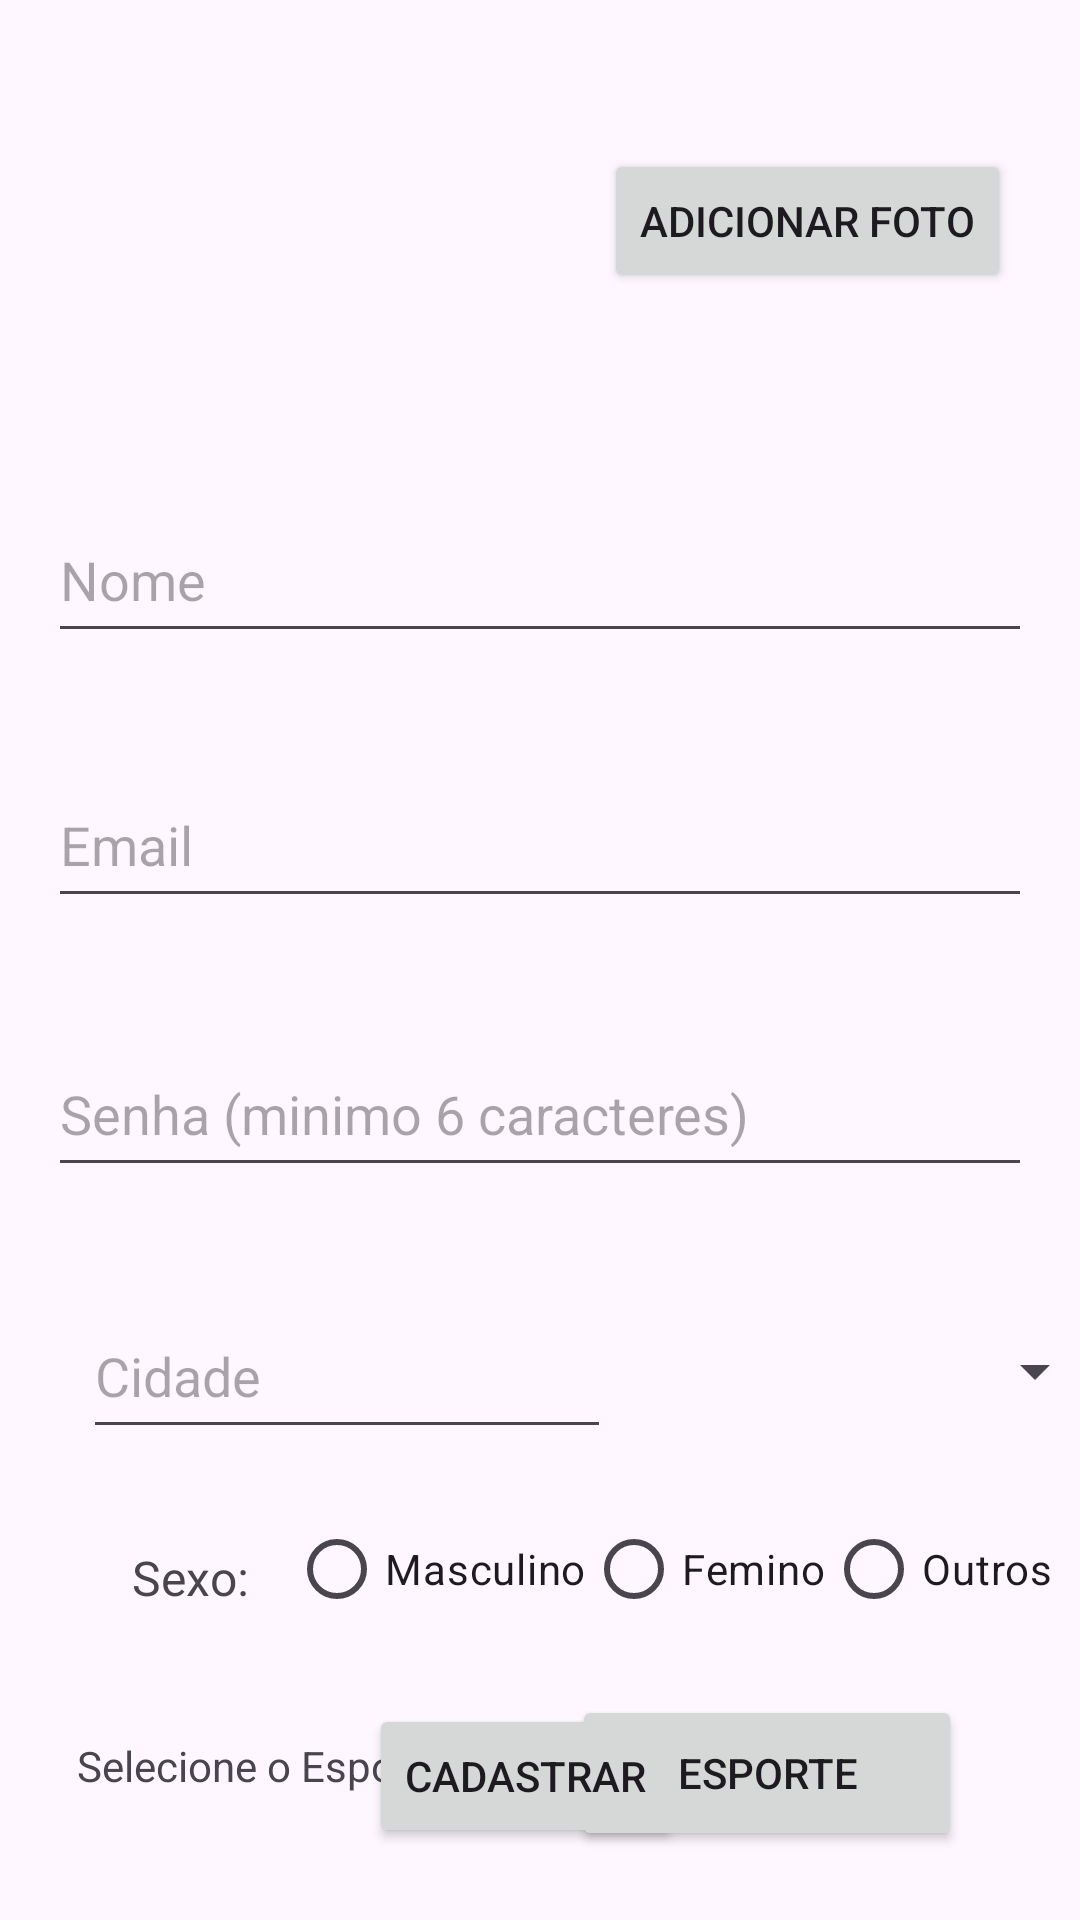

Layout XML and referenced resources for this Android screen:
<!-- AndroidManifest.xml: application theme Theme.Esporte -->
<!-- res/layout/activity_cadastro.xml -->
<?xml version="1.0" encoding="utf-8"?>
<androidx.constraintlayout.widget.ConstraintLayout xmlns:android="http://schemas.android.com/apk/res/android"
    xmlns:app="http://schemas.android.com/apk/res-auto"
    xmlns:tools="http://schemas.android.com/tools"
    android:id="@+id/main"
    android:layout_width="match_parent"
    android:layout_height="match_parent"
    tools:context=".view.CadastroActivity">

    <ImageView
        android:id="@+id/idImg"
        android:layout_width="112dp"
        android:layout_height="105dp"
        app:layout_constraintBottom_toTopOf="@+id/guideline"
        app:layout_constraintEnd_toStartOf="@+id/guideline3"
        app:layout_constraintStart_toStartOf="parent"
        app:layout_constraintTop_toTopOf="parent"
        app:srcCompat="@drawable/baseline_person_24" />

    <Button
        android:id="@+id/btAdicionarFt"
        android:layout_width="wrap_content"
        android:layout_height="wrap_content"
        android:text="Adicionar Foto"
        app:layout_constraintBottom_toTopOf="@+id/guideline"
        app:layout_constraintEnd_toEndOf="parent"
        app:layout_constraintStart_toStartOf="@+id/guideline3"
        app:layout_constraintTop_toTopOf="parent" />

    <EditText
        android:id="@+id/idNome"
        android:layout_width="0dp"
        android:layout_height="52dp"
        android:layout_marginStart="16dp"
        android:layout_marginEnd="16dp"
        android:ems="10"
        android:hint="Nome"
        android:inputType="text"
        app:layout_constraintBottom_toTopOf="@+id/guideline5"
        app:layout_constraintEnd_toEndOf="parent"
        app:layout_constraintStart_toStartOf="parent"
        app:layout_constraintTop_toTopOf="@+id/guideline" />

    <EditText
        android:id="@+id/idEmail"
        android:layout_width="0dp"
        android:layout_height="52dp"
        android:layout_marginStart="16dp"
        android:layout_marginEnd="16dp"
        android:ems="10"
        android:hint="Email"
        android:inputType="text"
        app:layout_constraintBottom_toTopOf="@+id/guideline4"
        app:layout_constraintEnd_toEndOf="parent"
        app:layout_constraintHorizontal_bias="0.502"
        app:layout_constraintStart_toStartOf="parent"
        app:layout_constraintTop_toTopOf="@+id/guideline5" />

    <EditText
        android:id="@+id/idSenha"
        android:layout_width="0dp"
        android:layout_height="52dp"
        android:layout_marginStart="16dp"
        android:layout_marginEnd="16dp"
        android:ems="10"
        android:hint="Senha (minimo 6 caracteres)"
        android:inputType="text|textPassword"
        app:layout_constraintBottom_toTopOf="@+id/guideline2"
        app:layout_constraintEnd_toEndOf="parent"
        app:layout_constraintHorizontal_bias="0.497"
        app:layout_constraintStart_toStartOf="parent"
        app:layout_constraintTop_toTopOf="@+id/guideline4" />

    <Button
        android:id="@+id/idListaEsporte"
        android:layout_width="130dp"
        android:layout_height="52dp"
        android:layout_marginTop="18dp"
        android:text="Esporte"
        app:layout_constraintEnd_toEndOf="parent"
        app:layout_constraintHorizontal_bias="0.242"
        app:layout_constraintStart_toStartOf="@+id/guideline3"
        app:layout_constraintTop_toBottomOf="@+id/radioGroup" />

    <Button
        android:id="@+id/idBotaoCadastrar"
        android:layout_width="wrap_content"
        android:layout_height="wrap_content"
        android:layout_marginBottom="24dp"
        android:text="Cadastrar"
        app:layout_constraintBottom_toBottomOf="parent"
        app:layout_constraintEnd_toEndOf="parent"
        app:layout_constraintHorizontal_bias="0.481"
        app:layout_constraintStart_toStartOf="parent" />

    <androidx.constraintlayout.widget.Guideline
        android:id="@+id/guideline"
        android:layout_width="wrap_content"
        android:layout_height="wrap_content"
        android:orientation="horizontal"
        app:layout_constraintGuide_begin="147dp" />

    <androidx.constraintlayout.widget.Guideline
        android:id="@+id/guideline2"
        android:layout_width="wrap_content"
        android:layout_height="wrap_content"
        android:orientation="horizontal"
        app:layout_constraintGuide_begin="415dp" />

    <androidx.constraintlayout.widget.Guideline
        android:id="@+id/guideline3"
        android:layout_width="wrap_content"
        android:layout_height="wrap_content"
        android:orientation="vertical"
        app:layout_constraintGuide_begin="178dp" />

    <androidx.constraintlayout.widget.Guideline
        android:id="@+id/guideline4"
        android:layout_width="wrap_content"
        android:layout_height="wrap_content"
        android:orientation="horizontal"
        app:layout_constraintGuide_begin="324dp" />

    <androidx.constraintlayout.widget.Guideline
        android:id="@+id/guideline5"
        android:layout_width="wrap_content"
        android:layout_height="wrap_content"
        android:orientation="horizontal"
        app:layout_constraintGuide_begin="236dp" />

    <TextView
        android:id="@+id/textView"
        android:layout_width="45dp"
        android:layout_height="20dp"
        android:layout_marginTop="32dp"
        android:text="Sexo:"
        android:textSize="16sp"
        app:layout_constraintEnd_toStartOf="@+id/guideline9"
        app:layout_constraintHorizontal_bias="0.666"
        app:layout_constraintStart_toStartOf="parent"
        app:layout_constraintTop_toBottomOf="@+id/idCidade" />

    <EditText
        android:id="@+id/idCidade"
        android:layout_width="176dp"
        android:layout_height="52dp"
        android:layout_marginTop="16dp"
        android:ems="10"
        android:hint="Cidade"
        android:inputType="text"
        app:layout_constraintEnd_toStartOf="@+id/guideline8"
        app:layout_constraintStart_toStartOf="parent"
        app:layout_constraintTop_toTopOf="@+id/guideline2" />

    <Spinner
        android:id="@+id/spinner"
        android:layout_width="147dp"
        android:layout_height="52dp"
        android:layout_marginTop="16dp"
        app:layout_constraintEnd_toEndOf="parent"
        app:layout_constraintStart_toStartOf="@+id/guideline8"
        app:layout_constraintTop_toTopOf="@+id/guideline2" />

    <androidx.constraintlayout.widget.Guideline
        android:id="@+id/guideline8"
        android:layout_width="wrap_content"
        android:layout_height="wrap_content"
        android:orientation="vertical"
        app:layout_constraintGuide_begin="231dp" />

    <RadioGroup
        android:id="@+id/radioGroup"
        android:layout_width="wrap_content"
        android:layout_height="wrap_content"
        android:layout_marginTop="16dp"
        android:layout_marginEnd="24dp"
        android:orientation="horizontal"
        app:layout_constraintEnd_toEndOf="parent"
        app:layout_constraintStart_toStartOf="@+id/guideline9"
        app:layout_constraintTop_toBottomOf="@+id/spinner">

        <RadioButton
            android:id="@+id/radioButtonM"
            android:layout_width="match_parent"
            android:layout_height="wrap_content"
            android:text="Masculino"
            tools:layout_editor_absoluteX="96dp"
            tools:layout_editor_absoluteY="496dp" />

        <RadioButton
            android:id="@+id/radioButtonF"
            android:layout_width="match_parent"
            android:layout_height="wrap_content"
            android:text="Femino"
            tools:layout_editor_absoluteX="270dp"
            tools:layout_editor_absoluteY="496dp" />

        <RadioButton
            android:id="@+id/radioButtonO"
            android:layout_width="match_parent"
            android:layout_height="wrap_content"
            android:text="Outros" />

    </RadioGroup>

    <androidx.constraintlayout.widget.Guideline
        android:id="@+id/guideline9"
        android:layout_width="wrap_content"
        android:layout_height="wrap_content"
        android:orientation="vertical"
        app:layout_constraintGuide_begin="111dp" />

    <TextView
        android:id="@+id/textView2"
        android:layout_width="wrap_content"
        android:layout_height="wrap_content"
        android:layout_marginTop="32dp"
        android:text="Selecione o Esporte:"
        app:layout_constraintEnd_toStartOf="@+id/guideline3"
        app:layout_constraintStart_toStartOf="parent"
        app:layout_constraintTop_toBottomOf="@+id/radioGroup" />

</androidx.constraintlayout.widget.ConstraintLayout>
<!-- resources referenced by this layout -->
<resources>
  <style name="Theme.Esporte" parent="Base.Theme.Esporte" />
  <style name="Base.Theme.Esporte" parent="Theme.Material3.DayNight.NoActionBar">
          
          
          <item name="cornerFamily">rounded</item>
          <item name="cornerSize">50%</item>
  
      </style>
</resources>
